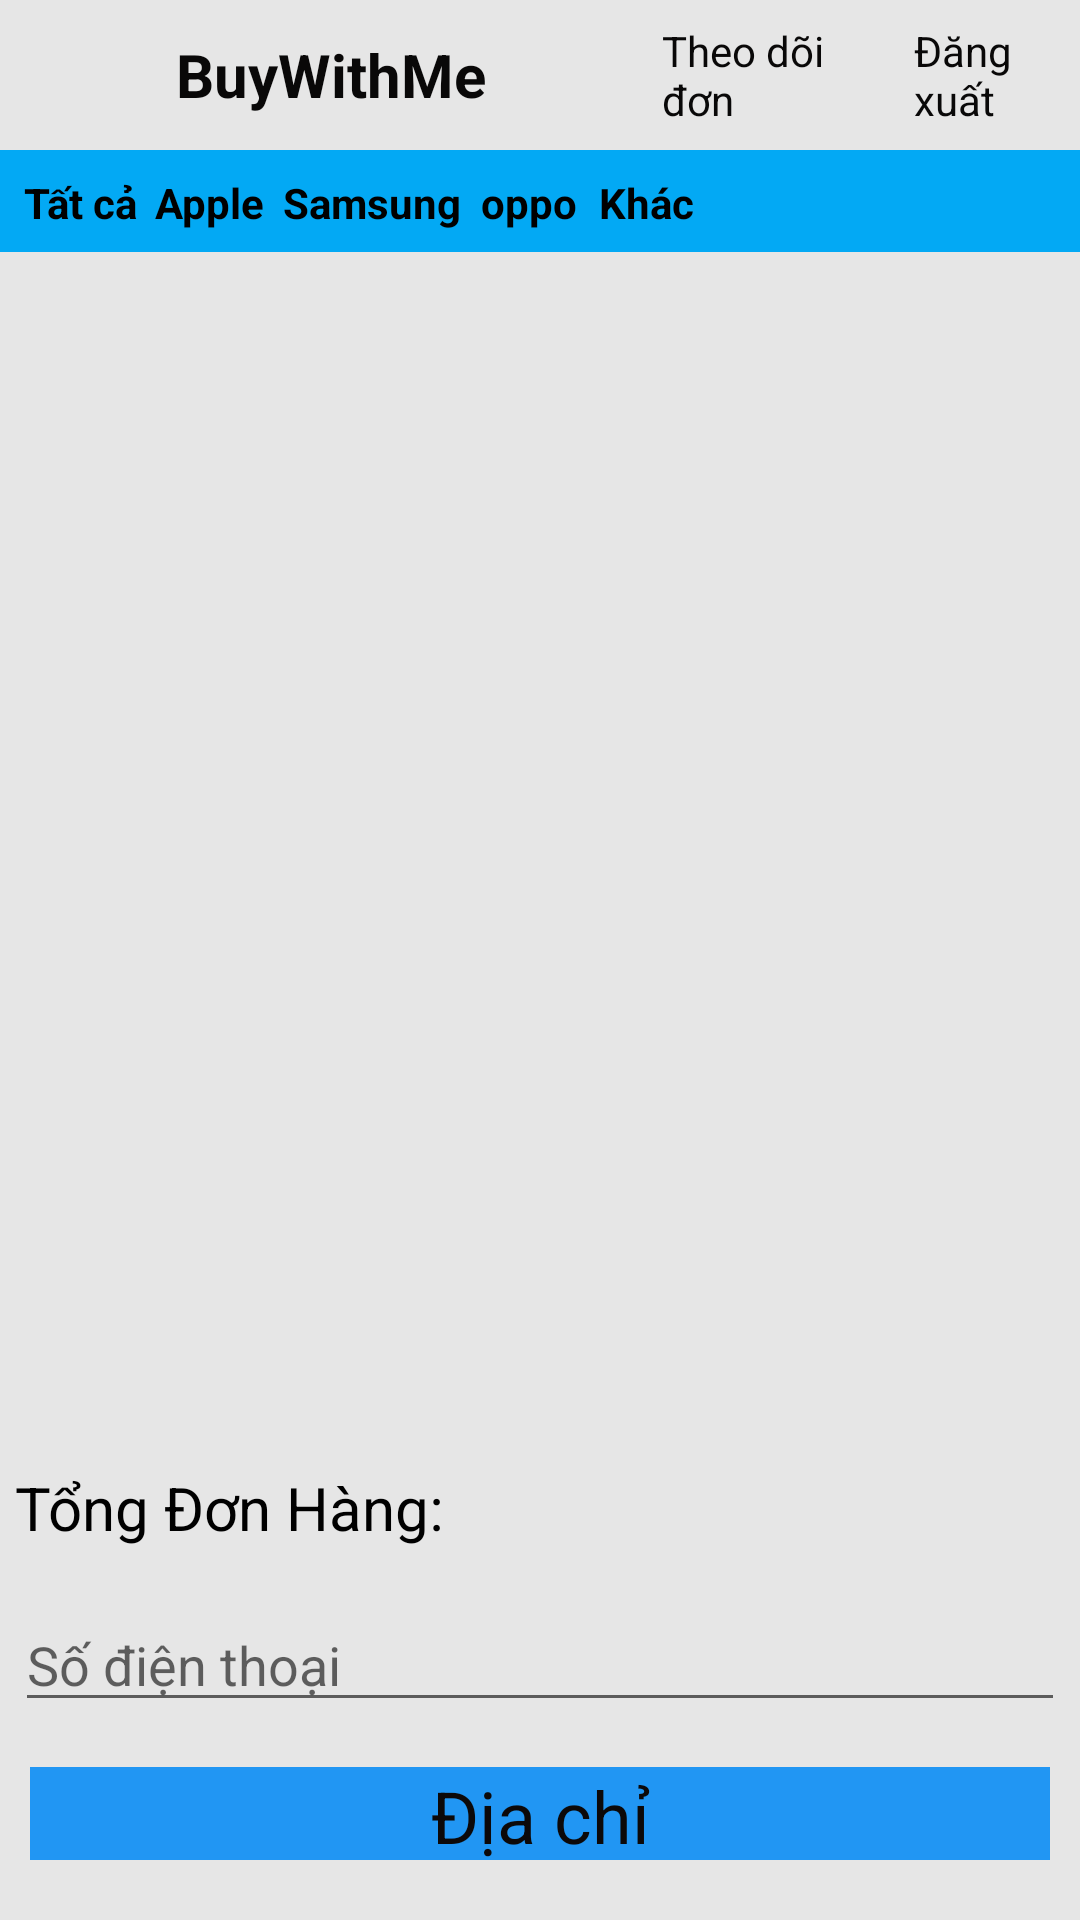

Android layout source for this screen:
<!-- AndroidManifest.xml: application theme Theme.Login -->
<!-- res/layout/cart_activity.xml -->
<?xml version="1.0" encoding="utf-8"?>
<androidx.constraintlayout.widget.ConstraintLayout xmlns:android="http://schemas.android.com/apk/res/android"
    xmlns:app="http://schemas.android.com/apk/res-auto"
    xmlns:tools="http://schemas.android.com/tools"
    android:layout_width="match_parent"
    android:layout_height="match_parent"
    android:background="@drawable/background"
    android:orientation="vertical"
    tools:context=".activity.staff.AdminFunctionActivity">

    <LinearLayout
        android:id="@+id/linearLayout"
        android:layout_width="0dp"
        android:layout_height="88dp"
        android:layout_marginBottom="183dp"
        android:orientation="vertical"
        app:layout_constraintBottom_toBottomOf="parent"
        app:layout_constraintEnd_toEndOf="parent"
        app:layout_constraintHorizontal_bias="0.0"
        app:layout_constraintStart_toStartOf="parent"
        app:layout_constraintTop_toTopOf="parent"
        app:layout_constraintVertical_bias="0.00">

        <LinearLayout
            android:layout_width="match_parent"
            android:layout_height="50dp"
            android:orientation="horizontal">

            <TextView
                android:id="@+id/bhome"
                android:layout_width="228dp"
                android:layout_height="wrap_content"
                android:layout_gravity="center_vertical"

                android:layout_weight="1"
                android:gravity="center"
                android:text="BuyWithMe"
                android:textColor="#090808"
                android:textSize="20sp"
                android:textStyle="bold" />

            <TextView
                android:id="@+id/invoice"
                android:layout_width="wrap_content"
                android:layout_height="wrap_content"
                android:layout_gravity="center_vertical"
                android:layout_weight="1"
                android:drawableRight="@drawable/ic_baseline_shopping_cart_24"
                android:text="Theo dõi đơn"
                android:textColor="#090808" />

            <TextView
                android:id="@+id/logout"
                android:layout_width="wrap_content"
                android:layout_height="wrap_content"
                android:layout_gravity="center_vertical"
                android:layout_marginLeft="10dp"
                android:layout_weight="1"
                android:text="Đăng xuất"
                android:textColor="#090808" />

        </LinearLayout>

        <LinearLayout
            android:layout_width="412dp"
            android:layout_height="34dp"
            android:layout_marginBottom="684dp"
            android:background="#03A9F4"
            android:orientation="horizontal"
            android:padding="5dp">

            <TextView
                android:id="@+id/itema"
                android:layout_width="wrap_content"
                android:layout_height="wrap_content"
                android:layout_gravity="center_vertical"
                android:layout_margin="3dp"
                android:gravity="center_vertical"
                android:text="Tất cả"
                android:textColor="@color/black"
                android:textStyle="bold" />

            <TextView
                android:id="@+id/itemp"
                android:layout_width="wrap_content"
                android:layout_height="wrap_content"
                android:layout_gravity="center_vertical"
                android:layout_margin="3dp"
                android:gravity="center_vertical"
                android:text="Apple"
                android:textColor="@color/black"
                android:textStyle="bold" />

            <TextView
                android:id="@+id/items"
                android:layout_width="0dp"
                android:layout_height="wrap_content"
                android:layout_gravity="center_vertical"
                android:layout_margin="3dp"
                android:layout_weight="0.9"
                android:gravity="center_vertical"
                android:text="Samsung"
                android:textColor="@color/black"
                android:textStyle="bold" />

            <TextView
                android:id="@+id/itemo"
                android:layout_width="0dp"
                android:layout_height="wrap_content"
                android:layout_gravity="center_vertical"
                android:layout_margin="3dp"
                android:layout_weight="0.5"
                android:gravity="center_vertical"
                android:text="oppo"
                android:textColor="@color/black"
                android:textStyle="bold" />

            <TextView
                android:id="@+id/itemk"
                android:layout_width="5dp"
                android:layout_height="wrap_content"
                android:layout_gravity="center_vertical"
                android:layout_margin="3dp"
                android:layout_weight="1"
                android:gravity="center_vertical"
                android:text="Khác"
                android:textColor="@color/black"
                android:textStyle="bold" />

            <TextView
                android:id="@+id/textView8"
                android:layout_width="59dp"
                android:layout_height="wrap_content"
                android:layout_gravity="center_vertical"
                android:layout_margin="3dp"
                android:layout_weight="1"
                android:gravity="center_vertical"
                android:textColor="@color/black"
                android:textStyle="bold" />

        </LinearLayout>

    </LinearLayout>

    <LinearLayout
        android:layout_width="0dp"
        android:layout_height="645dp"
        android:orientation="vertical"
        app:layout_constraintBottom_toBottomOf="parent"
        app:layout_constraintEnd_toEndOf="parent"
        app:layout_constraintStart_toStartOf="parent"
        app:layout_constraintTop_toBottomOf="@+id/linearLayout">

        <androidx.recyclerview.widget.RecyclerView
            android:id="@+id/oitem"
            android:layout_width="match_parent"
            android:layout_height="436dp">

        </androidx.recyclerview.widget.RecyclerView>

        <LinearLayout
            android:layout_width="match_parent"
            android:layout_height="50dp"
            android:layout_gravity="center"
            android:orientation="horizontal">

            <TextView
                android:id="@+id/textView3"
                android:layout_width="wrap_content"
                android:layout_height="wrap_content"
                android:layout_gravity="center"
                android:layout_margin="5dp"
                android:text="Tổng Đơn Hàng: "
                android:textColor="#000000"
                android:textSize="20sp" />

            <TextView
                android:id="@+id/sum"
                android:layout_width="match_parent"
                android:layout_height="wrap_content"
                android:layout_gravity="center"
                android:layout_margin="5dp"
                android:textColor="#000000"
                android:textSize="20sp" />
        </LinearLayout>

        <EditText
            android:id="@+id/phone"
            android:layout_width="match_parent"
            android:layout_height="wrap_content"
            android:layout_gravity="center"
            android:layout_margin="5dp"
            android:ems="10"
            android:hint="Số điện thoại"
            android:inputType="number" />

        <TextView
            android:id="@+id/address"
            android:layout_width="match_parent"
            android:layout_height="31dp"
            android:layout_gravity="center"
            android:layout_margin="10dp"
            android:background="#2196F3"
            android:text="Địa chỉ"
            android:textAlignment="center"
            android:textColor="#0C0909"
            android:textSize="24sp" />

        <TextView
            android:id="@+id/payment"
            android:layout_width="match_parent"
            android:layout_height="wrap_content"
            android:layout_gravity="center"
            android:layout_margin="10dp"
            android:layout_weight="1"
            android:background="#2196F3"
            android:text="THANH TOÁN"
            android:textAlignment="center"
            android:textColor="#000000"
            android:textSize="24sp" />

    </LinearLayout>

</androidx.constraintlayout.widget.ConstraintLayout>
<!-- resources referenced by this layout -->
<resources>
  <color name="black">#FF000000</color>
  <!-- drawable background (drawable) -->
  <?xml version="1.0" encoding="utf-8"?>
  <shape xmlns:android="http://schemas.android.com/apk/res/android">
      <solid
          android:color="@color/dark_white" />
  
  </shape>
  <style name="Theme.Login" parent="Theme.MaterialComponents.Light.NoActionBar">
          
          <item name="colorPrimary">@color/dark_white</item>
          <item name="colorPrimaryVariant">@color/dark_white</item>
          <item name="colorOnPrimary">#070505</item>
          
          <item name="colorSecondary">@color/teal_200</item>
          <item name="colorSecondaryVariant">@color/teal_700</item>
          <item name="colorOnSecondary">@color/black</item>
          
          <item name="android:statusBarColor" tools:targetApi="l">?attr/colorPrimaryVariant</item>
          
      </style>
  <color name="dark_white">#E6E6E6</color>
  <color name="teal_200">#FF03DAC5</color>
  <color name="teal_700">#FF018786</color>
</resources>
